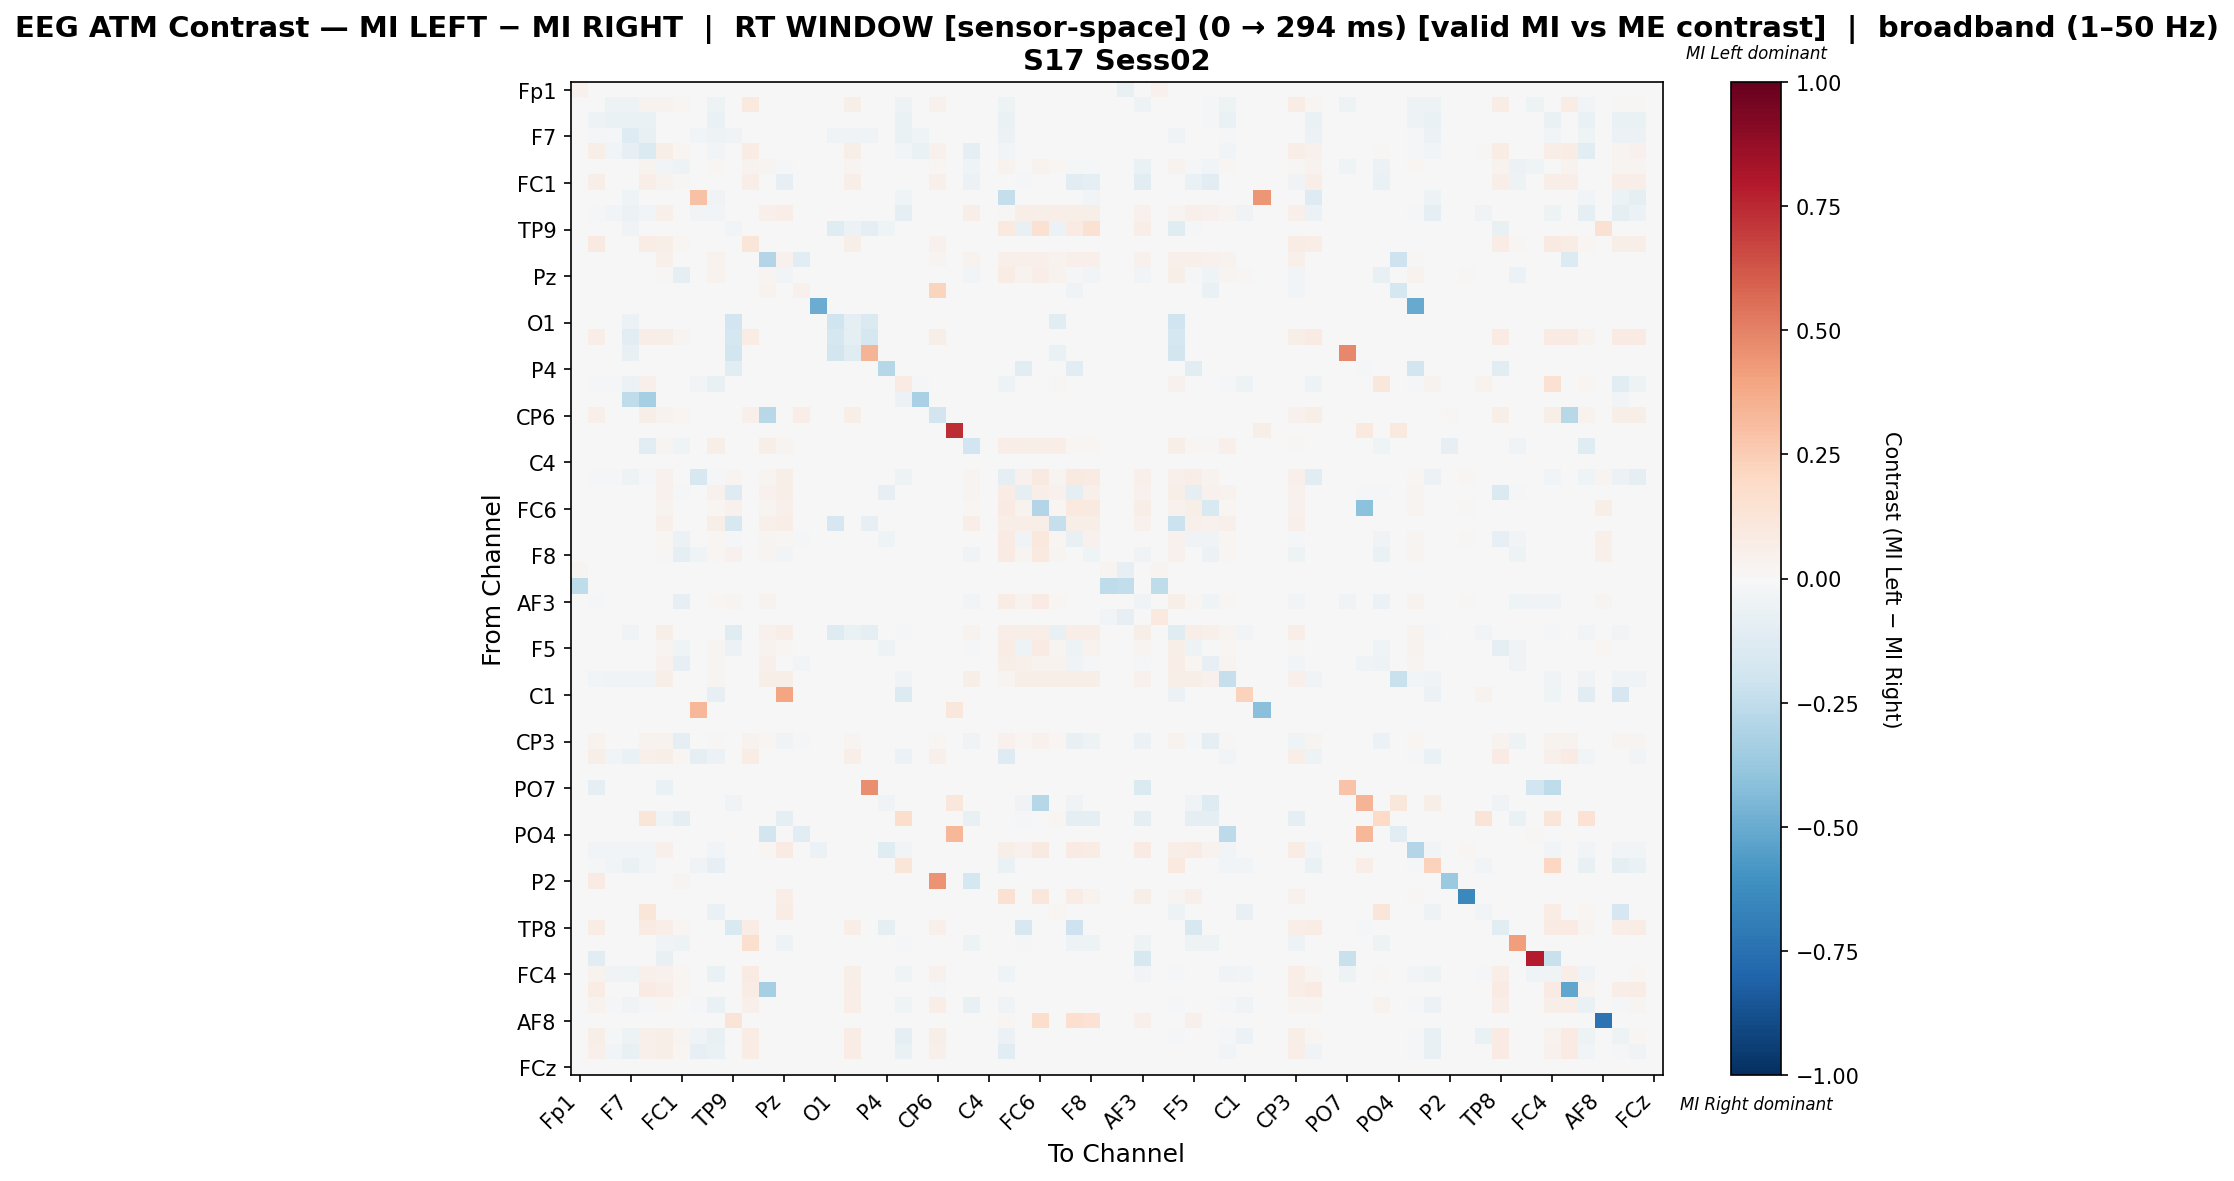

The table this chart was drawn from, first rows:
, Fp1, Fz, F3, F7, FT9, FC5, FC1, C3, T7, TP9, CP5, CP1, Pz, P3, P7, O1, Oz, O2, P4, P8, TP10, CP6, CP2
Fp1, 0.04069, 0.0, 0.0, 0.0, 0.0, 0.0, 0.0, 0.0, 0.0, 0.0, 0.0, 0.0, 0.0, 0.0, 0.0, 0.0, 0.0, 0.0, 0.0, 0.0, 0.0, 0.0, 0.0
Fz, 0.0, 0.003712, -0.0479, -0.0479, 0.03284, 0.03292, 0.0221, 0.0, -0.0479, 0.0, 0.09608, 0.0, 0.0, 0.0, 0.0, 0.0, 0.05954, 0.0, 0.0, -0.0479, 0.0, 0.04285, 0.0
F3, 0.0, -0.0483, -0.06818, -0.06818, -0.06818, 0.0, 0.0, 0.0, -0.06818, 0.0, 0.0, 0.0, 0.0, 0.0, 0.0, 0.0, 0.0, 0.0, 0.0, -0.06818, 0.0, 0.0, 0.0
F7, 0.0, -0.01527, -0.02246, -0.1321, -0.07188, 0.0, 0.0, -0.02965, -0.05211, -0.03145, 0.0, 0.0, 0.0, 0.0, 0.0, -0.03145, -0.03145, -0.03145, 0.0, -0.06559, -0.04582, 0.0, 0.0
FT9, 0.0, 0.05631, -0.027, -0.08531, -0.1479, 0.06064, 0.0198, 0.0, -0.02808, -0.00324, 0.07673, 0.0, 0.0, 0.0, 0.0, -0.00324, 0.05699, -0.00324, 0.0, -0.0299, -0.06911, 0.04414, 0.0
FC5, 0.0, -0.005754, 0.0, 0.0, 0.0365, -0.02459, -0.04786, 0.0, 0.017, 0.0, 0.0365, 0.02575, -0.02186, 0.0, 0.0, 0.0, 0.0265, 0.0, 0.0, 0.0, 0.0, 0.01675, 0.0
FC1, 0.0, 0.06877, 0.0, 0.0, 0.06877, 0.03645, 0.01406, 0.0, 0.0, 0.0, 0.06877, 0.0, -0.07899, 0.0, 0.0, 0.0, 0.06877, 0.0, 0.0, 0.0, 0.0, 0.05301, 0.0
C3, 0.0, 0.0, 0.0, -0.04326, 0.0, 0.0, 0.0, 0.295, -0.03585, 0.0, 0.0, 0.0, 0.0, 0.0, 0.0, 0.0, 0.0, 0.0, 0.0, -0.03956, 0.0, 0.0, 0.0
T7, 0.0, -0.01751, -0.02575, -0.0587, -0.02781, 0.05072, 0.0, -0.02781, -0.02663, 0.0, 0.0, 0.05435, 0.06884, 0.0, 0.0, 0.0, 0.0, 0.0, 0.0, -0.09475, 0.0, 0.0, 0.0
TP9, 0.0, 0.0, 0.0, -0.03632, -0.002137, 0.0, 0.0, 0.0, 0.0, -0.03076, 0.0, 0.0, 0.0, 0.0, 0.0, -0.1175, -0.05876, -0.08868, -0.04487, 0.0, 0.0, 0.0, 0.0
CP5, 0.0, 0.08961, 0.0, 0.0, 0.07741, 0.06142, 0.02019, 0.0, 0.0, 0.0, 0.1224, 0.0, 0.0, 0.0, 0.0, 0.0, 0.05764, 0.0, 0.0, 0.0, 0.0, 0.04123, 0.0
CP1, -0.001894, 0.0, 0.0, 0.0, 0.0, 0.0483, 0.0, 0.0, 0.03358, 0.0, 0.0, -0.2963, 0.04256, -0.1069, 0.0, 0.0, 0.0, 0.0, 0.0, 0.0, 0.0, 0.02633, 0.0
Pz, -0.002049, 0.0, 0.0, 0.0, 0.0, 0.01482, -0.08811, 0.0, 0.03197, 0.0, 0.0, 0.02683, -0.02568, 0.0, 0.0, 0.0, 0.0, 0.0, 0.0, 0.0, 0.0, 0.0, 0.0
P3, 0.0, 0.0, 0.0, 0.0, 0.0, 0.0, 0.0, 0.0, 0.0, 0.0, 0.0, 0.03559, 0.0, 0.04605, 0.0, 0.0, 0.0, 0.0, 0.0, 0.0, 0.0, 0.2254, 0.0
P7, 0.0, 0.0, 0.0, 0.0, 0.0, 0.0, 0.0, 0.0, 0.0, 0.0, 0.0, 0.0, 0.0, 0.0, -0.4933, 0.0, 0.0, 0.0, 0.0, 0.0, 0.0, 0.0, 0.0
O1, 0.0, 0.0, 0.0, -0.05934, -0.00349, 0.0, 0.0, 0.0, 0.0, -0.1902, 0.0, 0.0, 0.0, 0.0, 0.0, -0.199, -0.09599, -0.1449, 0.0, 0.0, 0.0, 0.0, 0.0
Oz, 0.0, 0.06921, 0.0, -0.1073, 0.07014, 0.05579, 0.02479, 0.0, 0.0, -0.1767, 0.0718, 0.0, 0.0, 0.0, 0.0, -0.1767, -0.09499, -0.1767, 0.0, 0.0, 0.0, 0.05837, 0.0
O2, 0.0, 0.0, 0.0, -0.07456, -0.004386, 0.0, 0.0, 0.0, 0.0, -0.1842, 0.0, 0.0, 0.0, 0.0, 0.0, -0.1842, -0.1206, 0.3368, 0.0, 0.0, 0.0, 0.0, 0.0
P4, 0.0, 0.0, 0.0, 0.0, 0.0, 0.0, 0.0, 0.0, 0.0, -0.1039, 0.0, 0.0, 0.0, 0.0, 0.0, 0.0, 0.0, 0.0, -0.2826, 0.0, 0.0, 0.0, 0.0
P8, 0.0, -0.01452, -0.02016, -0.05887, 0.05233, 0.002215, 0.0, -0.02419, -0.07581, 0.0, 0.0, 0.0, 0.0, 0.0, 0.0, 0.0, 0.0, 0.0, 0.0, 0.08384, -0.01048, 0.0, 0.0
TP10, 0.0, 0.0, 0.0, -0.2538, -0.3299, 0.0, 0.0, 0.0, 0.0, 0.0, 0.0, 0.0, 0.0, 0.0, 0.0, 0.0, 0.0, 0.0, 0.0, -0.06091, -0.3249, 0.0, 0.0
CP6, 0.0, 0.0526, 0.0, 0.0, 0.05851, 0.03704, 0.02147, 0.0, 0.0, 0.0, 0.05368, -0.277, 0.0, 0.06388, 0.0, 0.0, 0.06119, 0.0, 0.0, 0.0, 0.0, -0.1808, 0.0
CP2, 0.0, 0.0, 0.0, 0.0, 0.0, 0.0, 0.0, 0.0, 0.0, 0.0, 0.003704, 0.0, 0.0, 0.0, 0.0, 0.0, 0.0, 0.0, 0.0, 0.0, 0.0, 0.0, 0.737
Cz, 0.0, 0.0, 0.0, 0.0, -0.1155, 0.02952, -0.03934, 0.0, 0.06076, 0.0, 0.0, 0.05559, 0.02918, 0.0, 0.0, 0.0, 0.0, 0.0, 0.0, 0.0, 0.0, 0.0, 0.0
C4, 0.0, 0.0, 0.0, 0.0, 0.0, 0.0, 0.0, 0.0, 0.0, 0.0, 0.0, 0.0, 0.0, 0.0, 0.0, 0.0, 0.0, 0.0, 0.0, 0.0, 0.0, 0.0, 0.0
T8, 0.0, -0.0142, -0.02089, -0.05347, -0.02256, 0.04128, 0.0, -0.1596, -0.02292, 0.02743, 0.0, 0.0296, 0.05785, 0.0, 0.0, 0.0, 0.0, 0.0, 0.0, -0.05096, 0.0, 0.0, 0.0
FT10, 0.0, 0.0, 0.0, 0.0, 0.0, 0.04437, -0.0159, 0.0, 0.0399, -0.1292, 0.0, 0.04626, 0.05498, 0.0, 0.0, 0.0, 0.0, 0.0, -0.0835, 0.0, 0.0, 0.0, 0.0
FC6, 0.0, 0.0, 0.0, 0.0, 0.0, 0.03737, 0.0, 0.0, 0.01942, 0.04106, 0.0, 0.0268, 0.04868, 0.0, 0.0, 0.0, 0.0, 0.0, 0.0, 0.0, 0.0, 0.0, 0.0
FC2, 0.0, 0.0, 0.0, 0.0, 0.00187, 0.0505, 0.0, 0.0, 0.0586, -0.1565, 0.0, 0.05299, 0.06546, 0.0, 0.0, -0.171, 0.0, -0.08116, 0.0, 0.00187, 0.0, 0.0, 0.0
F4, 0.0, 0.0, 0.0, 0.0, 0.0, 0.02113, -0.05738, 0.0, 0.02079, -0.01932, 0.0, 0.0273, 0.009196, -0.009407, 0.0, 0.0, 0.0, 0.0, -0.03951, 0.0, 0.0, 0.0, 0.0
F8, 0.0, 0.0, 0.0, 0.0, 0.0, 0.008732, -0.09343, -0.04152, 0.02099, 0.04381, 0.0, 0.02859, -0.02707, 0.0, 0.0, 0.0, 0.0, 0.0, 0.0, 0.0, 0.0, 0.0, 0.0
Fp2, 0.02725, 0.0, 0.0, 0.0, 0.0, 0.0, 0.0, 0.0, 0.0, 0.0, 0.0, 0.0, 0.0, 0.0, 0.0, 0.0, 0.0, 0.0, 0.0, 0.0, 0.0, 0.0, 0.0
AF7, -0.2512, 0.0, 0.0, 0.0, 0.0, 0.0, 0.0, 0.0, 0.0, 0.0, 0.0, 0.0, 0.0, 0.0, 0.0, 0.0, 0.0, 0.0, 0.0, 0.0, 0.0, 0.0, 0.0
AF3, 0.0, -0.02256, 0.0, 0.0, 0.0, 0.005283, -0.08571, 0.0, 0.0197, 0.02357, 0.0, 0.03201, -0.005314, 0.0, 0.0, 0.0, 0.0, 0.0, 0.0, 0.0, 0.0, 0.0, 0.0
AFz, 0.007596, 0.0, 0.0, 0.0, 0.0, 0.0, 0.0, 0.0, 0.0, 0.0, 0.0, 0.0, 0.0, 0.0, 0.0, 0.0, 0.0, 0.0, 0.0, 0.0, 0.0, 0.0, 0.0
F1, 0.0, 0.0, 0.0, -0.03895, -0.002291, 0.05919, 0.0, 0.0, -0.00289, -0.1249, 0.0, 0.04167, 0.06737, 0.0, 0.0, -0.1306, -0.063, -0.09507, 0.0, -0.02275, 0.0, 0.0, 0.0
F5, 0.0, 0.0, 0.0, 0.0, 0.0, 0.02683, -0.0437, 0.0, 0.02368, -0.05974, 0.0, 0.03503, 0.01631, 0.0, 0.0, 0.0, 0.0, 0.0, -0.05243, 0.0, 0.0, 0.0, 0.0
FT7, 0.0, -0.004032, -0.004032, -0.004032, -0.004032, 0.04147, -0.08199, 0.0, 0.02755, 0.0, 0.0, 0.04912, 0.006524, -0.02688, 0.0, 0.0, 0.0, 0.0, 0.0, -0.004032, 0.0, 0.0, 0.0
FC3, 0.0, -0.02422, -0.03561, -0.03561, -0.03561, 0.05479, 0.0, 0.0, 0.02643, 0.0, 0.0, 0.05882, 0.06205, 0.0, 0.0, 0.0, 0.0, 0.0, 0.0, -0.03561, 0.0, 0.0, 0.0
C1, 0.0, 0.0, 0.0, 0.0, 0.0, 0.0, 0.0, 0.0, -0.0786, 0.0, 0.0, 0.0, 0.3977, 0.0, 0.0, 0.0, 0.0, 0.0, 0.0, -0.1376, 0.0, 0.0, 0.0
C5, 0.0, 0.0, 0.0, -0.003968, -0.003968, 0.0, 0.0, 0.3333, 0.0, -0.003968, 0.0, 0.0, 0.0, 0.0, 0.0, -0.003968, -0.003968, -0.003968, 0.0, 0.0, 0.0, 0.0, 0.1111
TP7, 0.0, 0.0, 0.0, 0.0, 0.0, 0.0, 0.0, 0.0, 0.0, 0.0, 0.0, 0.0, 0.0, 0.0, 0.0, 0.0, 0.0, 0.0, 0.0, 0.0, 0.0, 0.0, 0.0
CP3, 0.0, 0.03895, 0.0, 0.0, 0.03623, 0.03683, -0.09148, 0.0, 0.01517, 0.0, 0.03895, 0.0231, -0.03397, -0.01342, 0.0, 0.0, 0.02559, 0.0, 0.0, 0.0, 0.0, 0.01676, 0.0
P1, 0.0, 0.05571, -0.02525, -0.06465, 0.05206, 0.06089, 0.02214, -0.101, -0.05859, 0.0, 0.07518, 0.0, 0.0, 0.0, 0.0, 0.0, 0.07011, 0.0, 0.0, -0.06162, 0.0, 0.05212, 0.0
P5, 0.0, 0.0, 0.0, 0.0, 0.0, 0.0, 0.0, 0.0, 0.0, 0.0, 0.0, 0.0, 0.0, 0.0, 0.0, 0.0, 0.0, 0.0, 0.0, 0.0, 0.0, 0.0, 0.0
PO7, 0.0, -0.09434, 0.0, 0.0, 0.0, -0.06918, 0.0, 0.0, 0.0, 0.0, 0.0, 0.0, 0.0, 0.0, 0.0, 0.0, 0.0, 0.4667, 0.0, 0.0, 0.0, 0.0, 0.0
PO3, 0.0, 0.0, 0.0, 0.0, 0.0, 0.0, 0.0, 0.0, 0.0, -0.03518, 0.0, 0.0, 0.0, 0.0, 0.0, 0.0, 0.0, 0.0, -0.03518, 0.0, 0.0, 0.0, 0.1097
POz, 0.0, 0.0, 0.0, 0.0, 0.1244, -0.03935, -0.08759, 0.0, 0.0, 0.0, 0.0, 0.0, -0.08759, 0.0, 0.0, 0.0, 0.0, 0.0, 0.0, 0.1733, 0.0, 0.0, 0.0
PO4, 0.0, 0.0, 0.0, 0.0, 0.0, 0.0, 0.0, 0.0, 0.0, 0.0, 0.0, -0.1868, 0.0, -0.1041, 0.0, 0.0, 0.0, 0.0, 0.0, 0.0, 0.0, 0.0, 0.3291
PO8, 0.0, -0.02787, -0.02951, -0.02951, -0.02951, 0.05451, 0.0, 0.0, -0.02951, 0.0, 0.0, 0.01962, 0.08067, 0.0, -0.0623, 0.0, 0.0, 0.0, -0.1246, -0.02951, 0.0, 0.0, 0.0
P6, 0.0, -0.01786, -0.0248, -0.06349, -0.02679, -0.0009921, 0.0, -0.03671, -0.08333, 0.0, 0.0, 0.0, 0.0, 0.0, 0.0, 0.0, 0.0, 0.0, 0.0, 0.1241, 0.0, 0.0, 0.0
P2, 0.0, 0.07895, 0.0, 0.0, 0.0, 0.0, 0.02632, 0.0, 0.0, 0.0, 0.0, -0.002639, 0.0, 0.0, 0.0, 0.0, 0.0, 0.0, 0.0, 0.0, 0.0, 0.4474, 0.0
CPz, 0.002398, 0.0, 0.0, 0.0, 0.0, 0.0, 0.0, 0.0, 0.0, 0.0, 0.0, 0.0, 0.06954, 0.0, 0.0, 0.0, 0.0, 0.0, 0.0, 0.0, 0.0, 0.0, 0.0
CP4, 0.0, 0.0, 0.0, 0.0, 0.1207, 0.00431, 0.0, 0.0, -0.0691, 0.0, 0.0, 0.0, 0.07328, 0.0, 0.0, 0.0, 0.0, 0.00431, 0.0, -0.0002317, 0.0, 0.0, 0.0
TP8, 0.0, 0.07414, 0.0, 0.0, 0.08032, 0.06267, 0.02118, 0.0, 0.0, -0.1491, 0.07635, 0.0, 0.0, 0.0, 0.0, 0.0, 0.06708, 0.0, -0.09633, 0.0, 0.0, 0.04987, 0.0
C6, 0.0, 0.0, 0.0, 0.0, 0.0, -0.03409, -0.05114, 0.0, 0.0, 0.0, 0.1579, 0.0, -0.05114, 0.0, 0.0, 0.0, 0.0, 0.0, 0.0, -0.00947, 0.0, 0.0, 0.0
C2, 0.0, -0.1042, 0.0, 0.0, 0.0, -0.07639, 0.0, 0.0, 0.0, 0.0, 0.0, 0.0, 0.0, 0.0, 0.0, 0.0, 0.0, 0.0, 0.0, 0.0, 0.0, 0.0, 0.0
FC4, 0.0, 0.03623, -0.03153, -0.03909, 0.04734, 0.04051, 0.01776, -0.001261, -0.06431, 0.0, 0.07843, 0.0, 0.0, 0.0, 0.0, 0.0, 0.05586, 0.0, 0.0, -0.04064, 0.0, 0.04144, 0.0
FT8, 0.0, 0.07441, 0.0, 0.0, 0.08068, 0.06275, 0.02152, 0.0, 0.0, 0.0, 0.07665, -0.3288, 0.0, 0.0, 0.0, 0.0, 0.06813, 0.0, 0.0, 0.0, 0.0, -0.01692, 0.0
F6, 0.0, 0.03325, -0.01903, -0.03881, -0.0122, 0.01933, 0.0, -0.01598, -0.06621, 0.0, 0.05156, 0.0, 0.0, 0.0, 0.0, 0.0, 0.0666, 0.0, 0.0, -0.04325, 0.0, 0.0666, 0.0
... 4 more rows
